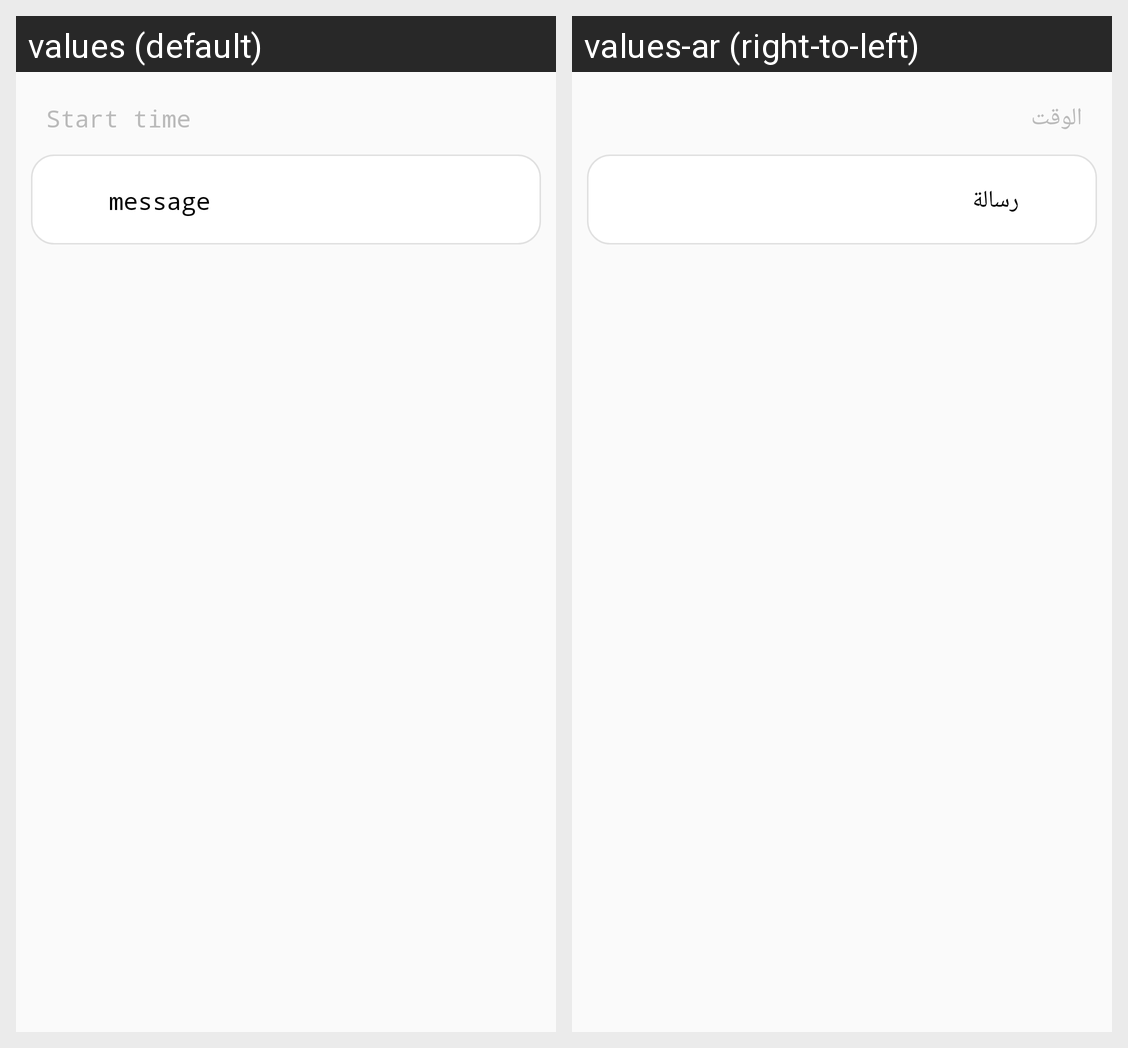

This grid shows one Android layout under two languages. Give, for every string resource on the screen, its name, the default text and each shown locale's text.
Android screen res/layout/notifications_row.xml rendered under 2 locales, left to right: values (default), values-ar (right-to-left). Device: Nexus 5 (rendered at 1080×1920; each locale shown at half size, 540×960, under a caption strip naming it); theme AppTheme.
Strings drawn on this screen, with the default value and each locale's value (text and hints the layout hard-codes, and strings that could not be matched under every locale, appear in the picture but are not listed):

time
  values: Start time
  values-ar: الوقت

message
  values: message
  values-ar: رسالة
